Run: headless pygame with SDL's dummy video driver; simulated clock (each Clock.tick advances the game by its frame time, no real sleeping); random seed 0; keys injected as events and as key.get_pressed() state; no mouse input.
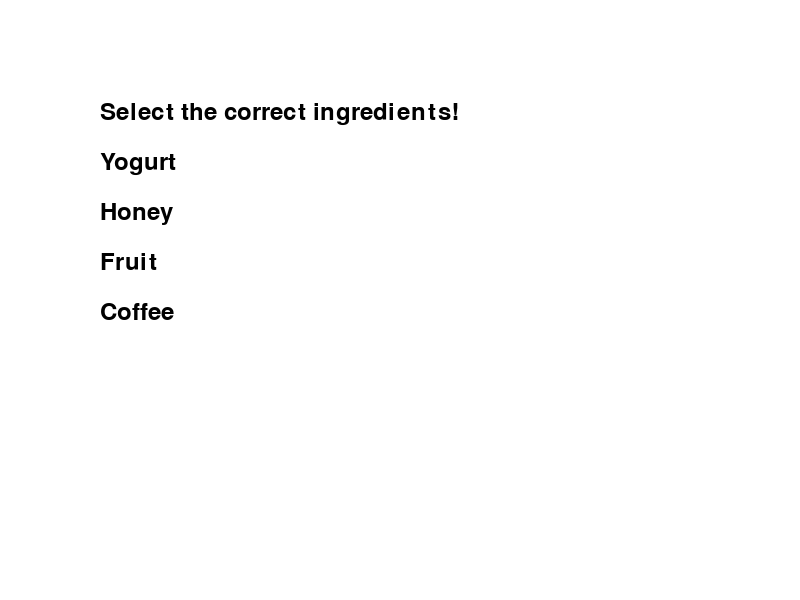
Frame 1 of 4 · flips 1–60 · no input
Frame 2 of 4 · flips 61–180 · tapped SPACE, RETURN · held RIGHT (→), D · screen unchanged from frame 1, image omitted
Frame 3 of 4 · flips 181–300 · held DOWN (↓), S · screen unchanged from frame 2, image omitted
Frame 4 of 4 · flips 301–420 · held LEFT (←), A, UP (↑), W · screen unchanged from frame 3, image omitted

The pygame program that drew these frames:

import pygame
import sys
import random

# Initialize Pygame
pygame.init()

# Set up display
width, height = 800, 600
screen = pygame.display.set_mode((width, height))
pygame.display.set_caption("Breakfast Game")

# Colors
black = (0, 0, 0)
white = (255, 255, 255)

# Load font
font = pygame.font.Font(None, 36)

# Define the message
message = "Select the correct ingredients!"

# Render the message
text = font.render(message, True, black)

# Ingredients list
ingredients = ["Egg", "Bacon", "Toast", "Cereal", "Milk", "Orange Juice", "Coffee", "Jam", "Butter", "Sausage", "Pancake", "Maple Syrup", "Fruit", "Yogurt", "Honey"]

# Select a random meal and its correct ingredients
meal = random.choice(ingredients)
correct_ingredients = random.sample(ingredients, 3)
correct_ingredients.append(meal)
random.shuffle(correct_ingredients)

# Main game loop
running = True
while running:
    for event in pygame.event.get():
        if event.type == pygame.QUIT:
            running = False
    
    screen.fill(white)
    screen.blit(text, (100, 100))
    
    y = 150
    for ingredient in correct_ingredients:
        ingredient_text = font.render(ingredient, True, black)
        screen.blit(ingredient_text, (100, y))
        y += 50
    
    pygame.display.flip()

# Quit Pygame
pygame.quit()
sys.exit()
